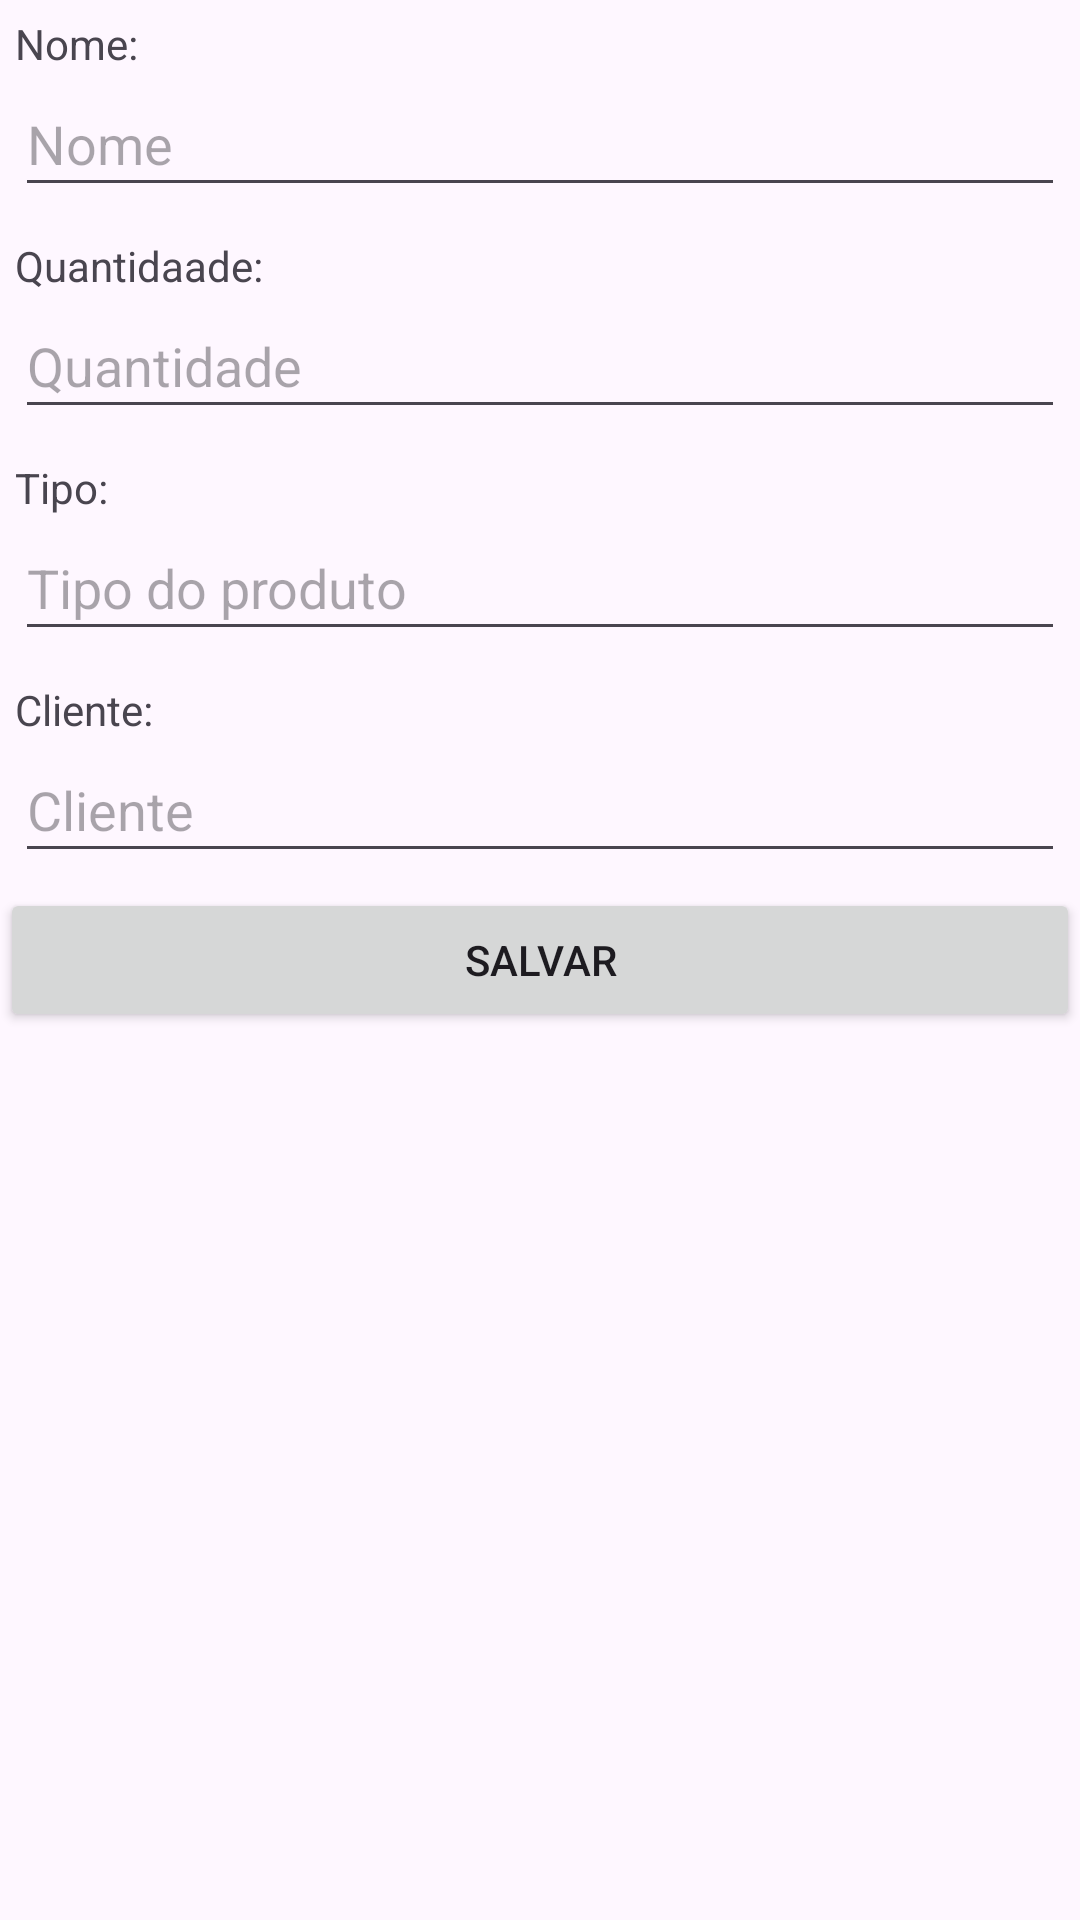

Here is an Android app screen rendered from its layout file. Give the layout XML and the strings, colors and styles it references.
<!-- AndroidManifest.xml: application theme Theme.TrabalhoBD -->
<!-- res/layout/activity_formulario_produto.xml -->
<?xml version="1.0" encoding="utf-8"?>
<androidx.constraintlayout.widget.ConstraintLayout xmlns:android="http://schemas.android.com/apk/res/android"
    xmlns:app="http://schemas.android.com/apk/res-auto"
    xmlns:tools="http://schemas.android.com/tools"
    android:layout_width="match_parent"
    android:layout_height="match_parent">


    <LinearLayout
        android:layout_width="match_parent"
        android:layout_height="match_parent"
        app:layout_constraintBottom_toBottomOf="parent"
        app:layout_constraintEnd_toEndOf="parent"
        app:layout_constraintStart_toStartOf="parent"
        app:layout_constraintTop_toTopOf="parent"
        android:orientation="vertical">

        <LinearLayout
            android:id="@+id/llNome"
            android:layout_width="match_parent"
            android:layout_height="wrap_content"
            android:orientation="vertical"
            android:padding="15px"
            app:layout_constraintBottom_toBottomOf="parent"
            app:layout_constraintEnd_toEndOf="parent"
            app:layout_constraintHorizontal_bias="0.0"
            app:layout_constraintStart_toStartOf="parent"
            app:layout_constraintTop_toTopOf="parent"
            app:layout_constraintVertical_bias="0.024"
            tools:ignore="MissingConstraints">

            <TextView
                android:layout_width="wrap_content"
                android:layout_height="wrap_content"
                android:text="Nome:">

            </TextView>

            <EditText
                android:id="@+id/etNome"
                android:layout_width="match_parent"
                android:layout_height="45dp"
                android:hint="Nome"
                android:inputType="text"
                tools:layout_editor_absoluteX="28dp"
                tools:layout_editor_absoluteY="25dp">

            </EditText>

        </LinearLayout>

        <LinearLayout
            android:id="@+id/llQtd"
            android:layout_width="match_parent"
            android:layout_height="wrap_content"
            android:orientation="vertical"
            android:padding="15px"
            app:layout_constraintBottom_toBottomOf="parent"
            app:layout_constraintEnd_toEndOf="parent"
            app:layout_constraintHorizontal_bias="0.0"
            app:layout_constraintStart_toStartOf="parent"
            app:layout_constraintTop_toBottomOf="@+id/llNome"
            app:layout_constraintVertical_bias="0.028"
            tools:ignore="MissingConstraints">

            <TextView
                android:layout_width="wrap_content"
                android:layout_height="wrap_content"
                android:text="Quantidaade:">

            </TextView>

            <EditText
                android:id="@+id/etQtd"
                android:layout_width="match_parent"
                android:layout_height="45dp"
                android:hint="Quantidade"
                android:inputType="number"
                tools:layout_editor_absoluteX="28dp"
                tools:layout_editor_absoluteY="25dp">

            </EditText>

        </LinearLayout>

        <LinearLayout
            android:id="@+id/llTipo"
            android:layout_width="match_parent"
            android:layout_height="wrap_content"
            android:orientation="vertical"
            android:padding="15px"
            app:layout_constraintBottom_toBottomOf="parent"
            app:layout_constraintEnd_toEndOf="parent"
            app:layout_constraintHorizontal_bias="0.0"
            app:layout_constraintStart_toStartOf="parent"
            app:layout_constraintTop_toBottomOf="@+id/llEmail"
            app:layout_constraintVertical_bias="0.04"
            tools:ignore="MissingConstraints">

            <TextView
                android:layout_width="wrap_content"
                android:layout_height="wrap_content"
                android:text="Tipo:">

            </TextView>

            <EditText
                android:id="@+id/etTipo"
                android:layout_width="match_parent"
                android:layout_height="45dp"
                android:hint="Tipo do produto"
                android:inputType="text"
                tools:layout_editor_absoluteX="28dp"
                tools:layout_editor_absoluteY="25dp">

            </EditText>

        </LinearLayout>

        <LinearLayout
            android:id="@+id/llIdCliente"
            android:layout_width="match_parent"
            android:layout_height="wrap_content"
            android:orientation="vertical"
            android:padding="15px"
            app:layout_constraintBottom_toBottomOf="parent"
            app:layout_constraintEnd_toEndOf="parent"
            app:layout_constraintHorizontal_bias="0.0"
            app:layout_constraintStart_toStartOf="parent"
            app:layout_constraintTop_toBottomOf="@+id/llEmail"
            app:layout_constraintVertical_bias="0.243"
            tools:ignore="MissingConstraints">

            <TextView
                android:layout_width="wrap_content"
                android:layout_height="wrap_content"
                android:text="Cliente:">

            </TextView>

            <EditText
                android:id="@+id/etIdCliente"
                android:layout_width="match_parent"
                android:layout_height="45dp"
                android:hint="Cliente"
                android:inputType="number"
                tools:layout_editor_absoluteX="28dp"
                tools:layout_editor_absoluteY="25dp">

            </EditText>

        </LinearLayout>





        <Button
            android:id="@+id/btnSalvar"
            android:layout_width="match_parent"
            android:layout_height="wrap_content"
            android:text="salvar" />

    </LinearLayout>



</androidx.constraintlayout.widget.ConstraintLayout>
<!-- resources referenced by this layout -->
<resources>
  <style name="Theme.TrabalhoBD" parent="Base.Theme.TrabalhoBD" />
  <style name="Base.Theme.TrabalhoBD" parent="Theme.Material3.DayNight.NoActionBar">
          
          
      </style>
</resources>
